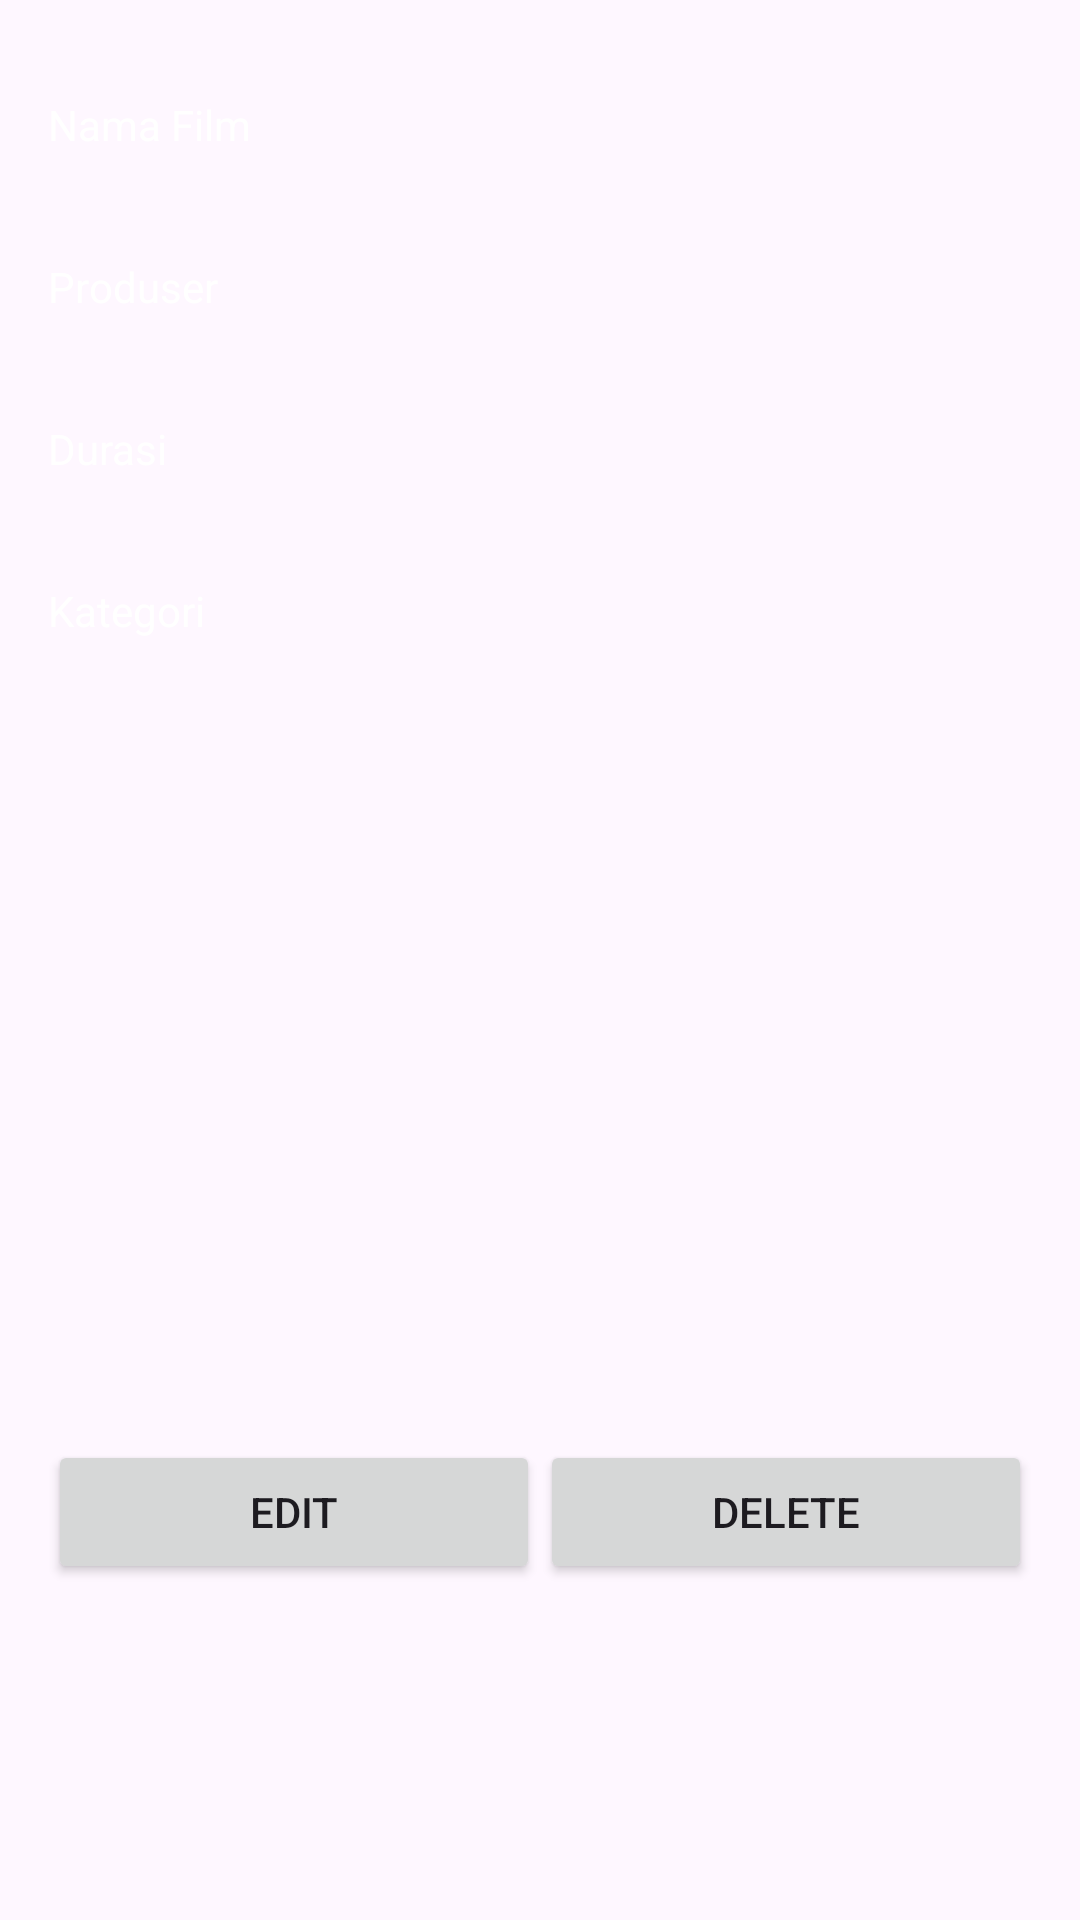

Produce the Android XML layout that renders to this screen, including the resource entries it uses.
<!-- AndroidManifest.xml: application theme Theme.Tugakelompok -->
<!-- res/layout/detail_activity.xml -->
<?xml version="1.0" encoding="utf-8"?>
<LinearLayout xmlns:android="http://schemas.android.com/apk/res/android"
    android:orientation="vertical"
    android:layout_width="match_parent"
    android:layout_height="wrap_content"
    android:padding="16dp">



    <TextView
        android:layout_width="wrap_content"
        android:layout_height="wrap_content"
        android:text="Nama Film"
        android:textColor="@color/white"
        android:layout_marginTop="16dp" />


    <TextView
        android:id="@+id/textViewTitle"
        android:layout_width="wrap_content"
        android:layout_height="wrap_content"
        android:textColor="@color/white"
        />

    <TextView
        android:layout_width="wrap_content"
        android:layout_height="wrap_content"
        android:text="Produser"
        android:textColor="@color/white"
        android:layout_marginTop="16dp" />

    <TextView
        android:id="@+id/produserTextView"
        android:layout_width="wrap_content"
        android:layout_height="wrap_content"
        android:text=""
        android:textColor="@color/white"
         />

    <TextView

        android:layout_width="wrap_content"
        android:layout_height="wrap_content"
        android:text="Durasi"
        android:textColor="@color/white"
        android:layout_marginTop="16dp" />

    <TextView
        android:id="@+id/durasi"
        android:layout_width="wrap_content"
        android:layout_height="wrap_content"
        android:text=""
        android:textColor="@color/white"
         />


    <TextView
        android:layout_width="wrap_content"
        android:layout_height="wrap_content"
        android:text="Kategori"
        android:textColor="@color/white"
        android:layout_marginTop="16dp" />

    <TextView
        android:id="@+id/category"
        android:layout_width="wrap_content"
        android:layout_height="wrap_content"
        android:text=""
        android:textColor="@color/white"
        android:layout_marginTop="16dp"
        />

    <ImageView
        android:id="@+id/imageViewIcon"
        android:layout_width="match_parent"
        android:layout_height="200dp"
        android:scaleType="centerCrop"  android:layout_marginTop="16dp" />

    <LinearLayout
        android:layout_width="match_parent"
        android:layout_height="wrap_content"
        android:orientation="horizontal" android:layout_marginTop="16dp">

        <Button
            android:id="@+id/editButton"
            android:layout_width="0dp"
            android:layout_height="wrap_content"
            android:layout_weight="1"

            android:text="Edit" />

        <Button
            android:id="@+id/deleteButton"
            android:layout_width="0dp"
            android:layout_height="wrap_content"
            android:layout_weight="1"
            android:text="Delete" />

    </LinearLayout>



</LinearLayout>
<!-- resources referenced by this layout -->
<resources>
  <color name="white">#FFFFFFFF</color>
  <style name="Theme.Tugakelompok" parent="Theme.MaterialComponents.DayNight.DarkActionBar">
          
          <item name="colorPrimary">@color/purple_200</item>
          <item name="colorPrimaryVariant">@color/purple_700</item>
          <item name="colorOnPrimary">@color/black</item>
          
          <item name="colorSecondary">@color/teal_200</item>
          <item name="colorSecondaryVariant">@color/teal_200</item>
          <item name="colorOnSecondary">@color/black</item>
          
          <item name="android:statusBarColor">?attr/colorPrimaryVariant</item>
          
      </style>
  <color name="purple_200">#FFBB86FC</color>
  <color name="purple_700">#FF3700B3</color>
  <color name="black">#FF000000</color>
  <color name="teal_200">#FF03DAC5</color>
</resources>
